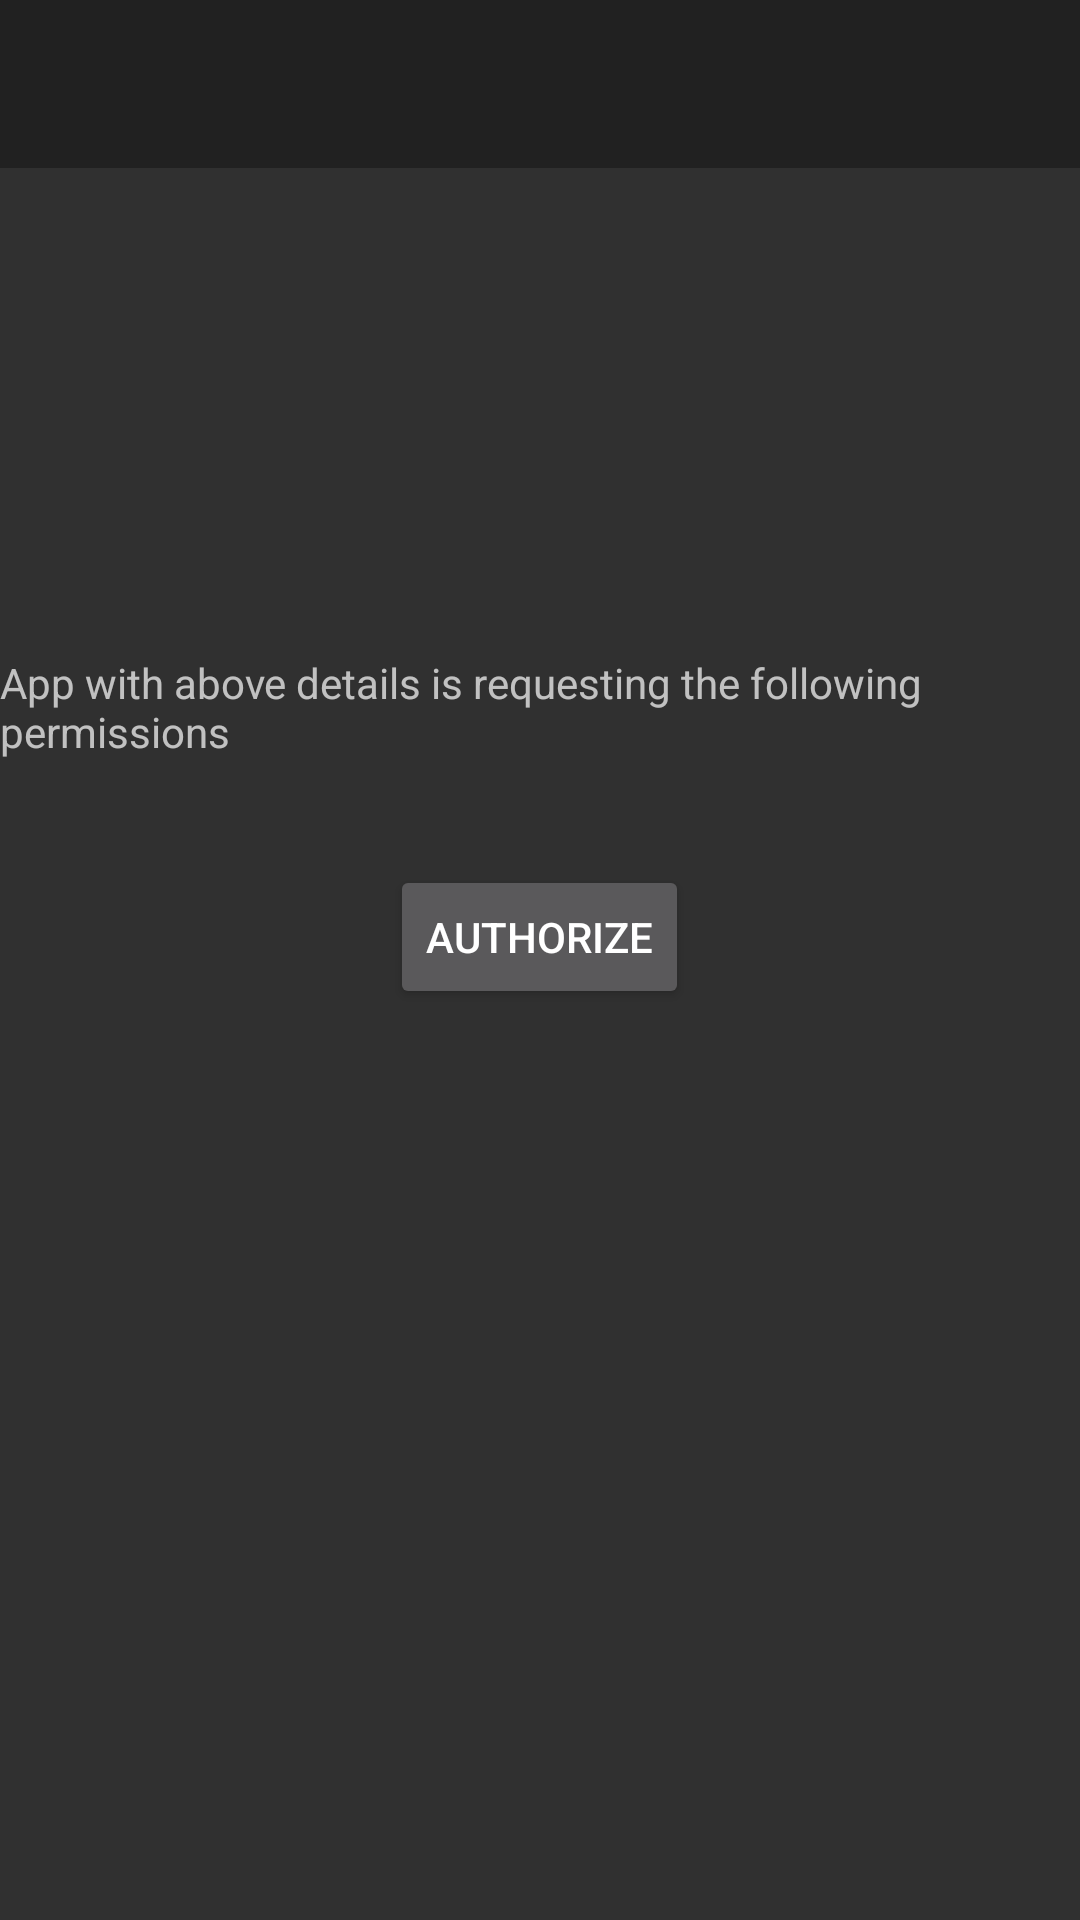

Layout XML and referenced resources for this Android screen:
<!-- AndroidManifest.xml: application theme Theme.AppCompat.NoActionBar.Customized -->
<!-- res/layout/activity_data_source_permissions.xml -->
<?xml version="1.0" encoding="utf-8"?>
<LinearLayout xmlns:android="http://schemas.android.com/apk/res/android"
    xmlns:app="http://schemas.android.com/apk/res-auto"
    xmlns:tools="http://schemas.android.com/tools"
    android:layout_width="match_parent"
    android:layout_height="wrap_content"
    android:orientation="vertical">

    <include layout="@layout/appbar" />

    <ScrollView
        android:layout_width="match_parent"
        android:layout_height="match_parent">

        <RelativeLayout
            android:layout_width="match_parent"
            android:layout_height="wrap_content"
            tools:context=".activities.DataSourcePermissionsActivity">

            <androidx.appcompat.widget.AppCompatImageView
                android:id="@+id/calling_app_icon"
                android:layout_width="100dp"
                android:layout_height="100dp"
                android:layout_centerHorizontal="true" />

            <androidx.appcompat.widget.AppCompatTextView
                android:id="@+id/calling_app_name"
                android:layout_width="wrap_content"
                android:layout_height="wrap_content"
                android:layout_below="@id/calling_app_icon"
                android:layout_centerHorizontal="true"
                android:layout_marginTop="8dp" />

            <androidx.appcompat.widget.AppCompatTextView
                android:id="@+id/calling_app_package_name"
                android:layout_width="wrap_content"
                android:layout_height="wrap_content"
                android:layout_below="@id/calling_app_name"
                android:layout_centerHorizontal="true"
                android:layout_marginTop="8dp" />

            <androidx.appcompat.widget.AppCompatTextView
                android:id="@+id/permissions_asking_text"
                android:layout_width="wrap_content"
                android:layout_height="wrap_content"
                android:layout_below="@id/calling_app_package_name"
                android:layout_centerHorizontal="true"
                android:layout_marginTop="8dp"
                android:text="@string/datasource_permissions_asking_text" />

            <androidx.appcompat.widget.AppCompatTextView
                android:id="@+id/permissions_list"
                android:layout_width="wrap_content"
                android:layout_height="wrap_content"
                android:layout_below="@id/permissions_asking_text"
                android:layout_marginTop="8dp" />

            <androidx.appcompat.widget.AppCompatButton
                android:id="@+id/authorize_button"
                android:layout_width="wrap_content"
                android:layout_height="wrap_content"
                android:layout_below="@id/permissions_list"
                android:layout_centerHorizontal="true"
                android:layout_marginTop="8dp"
                android:text="@string/authorize" />
        </RelativeLayout>
    </ScrollView>
</LinearLayout>
<!-- res/layout/appbar.xml (included above) -->
<?xml version="1.0" encoding="utf-8"?>
<com.google.android.material.appbar.AppBarLayout android:id="@+id/app_bar_layout"
    android:layout_width="match_parent"
    android:layout_height="wrap_content"
    xmlns:android="http://schemas.android.com/apk/res/android"
    xmlns:app="http://schemas.android.com/apk/res-auto">

<androidx.appcompat.widget.Toolbar
    android:id="@+id/toolbar"
    android:layout_width="match_parent"
    android:layout_height="?attr/actionBarSize"
    android:minHeight="?attr/actionBarSize"
    app:navigationIcon="@drawable/ic_arrow_back"
    app:navigationContentDescription="@string/back_content_description"
     />
</com.google.android.material.appbar.AppBarLayout>
<!-- resources referenced by this layout -->
<resources>
  <string name="authorize" tools:ignore="MissingTranslation">Authorize</string>
  <string name="back_content_description" tools:ignore="MissingTranslation">back</string>
  <string name="datasource_permissions_asking_text" tools:ignore="MissingTranslation">App with above details is requesting the following permissions</string>
  <style name="Theme.AppCompat.NoActionBar.Customized">
          <item name="imageButtonWithTint">@style/TransparentImageButton</item>
          <item name="preferenceTheme">@style/PreferenceThemeOverlay.v14.Material</item>
      </style>
  <style name="TransparentImageButton">
          <item name="android:background">?selectableItemBackground</item>
          <item name="android:padding">16dp</item>
      </style>
</resources>
